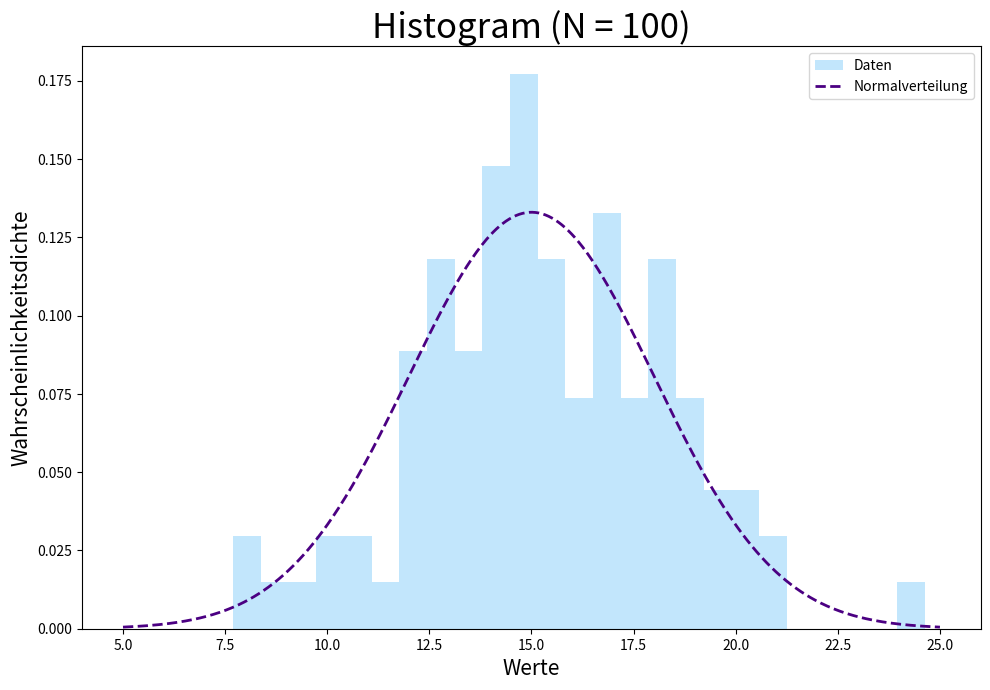
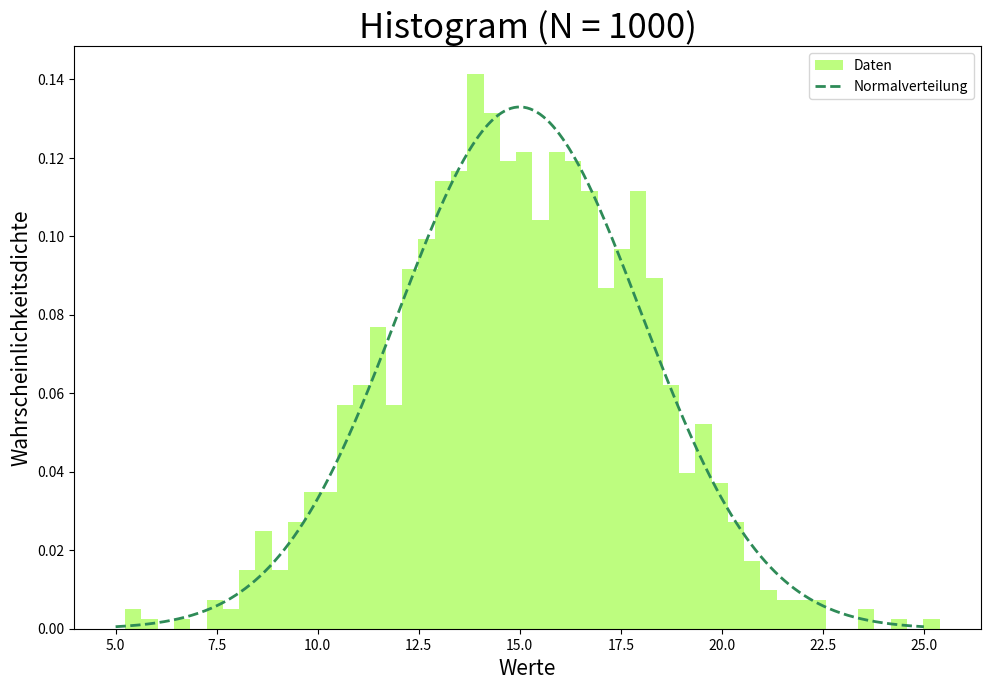
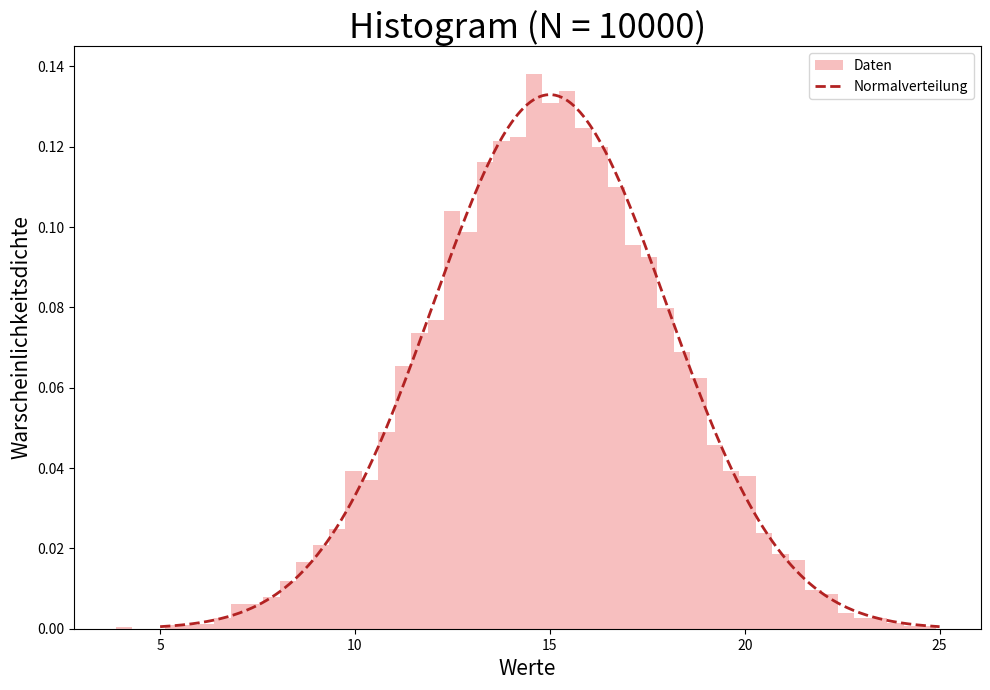
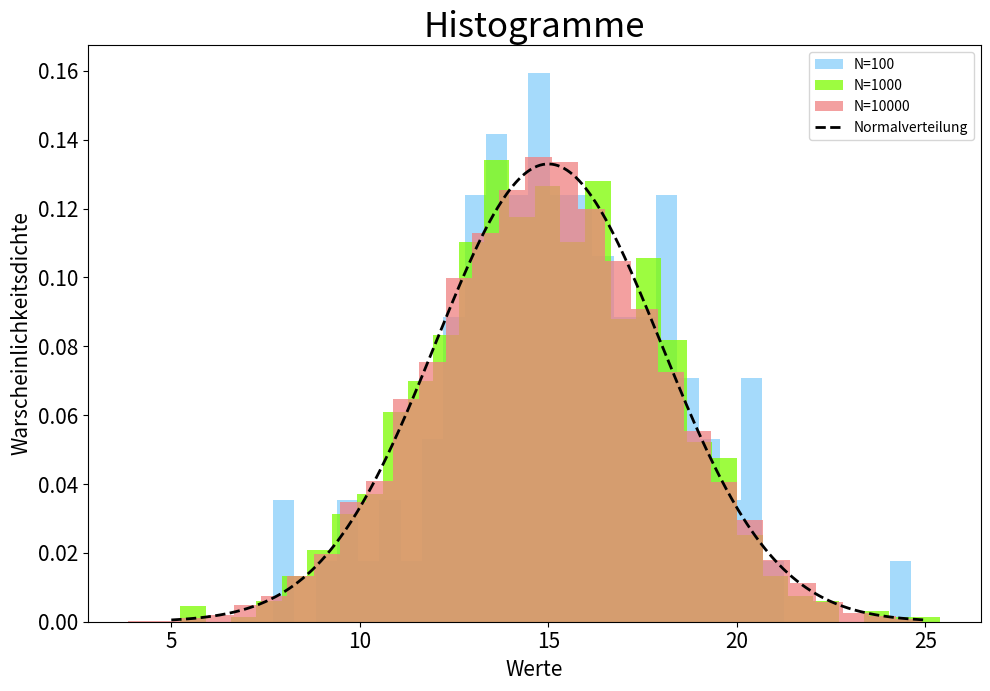

Generate these figures, in order, with matplotlib:
import numpy as np
import matplotlib.pyplot as plt
import scipy as sp

'''
Schreiben Sie eine Funktion die als Input einen String bekommt der die Summenformel eines Moleküls darstellen soll (z.B. C6H12O6),
und die Molmasse der Substanz in g/mol zurückgibt. Gehen Sie davon aus, dass die Eingabe immer dem Muster „Element1Index1Element2Index2…“ folgt.
Ein Wassermolekül würde beispielsweise als Eingabe „H2O1“ haben. Verwenden Sie das Dictionary um die Molmassen für die einzelnen Atome zu erhalten. 
Probieren Sie Ihren Code so zu gestalten, dass er Atome mit mehreren Buchstaben wie "Fe" ebenfalls erkennt und auch belibig lange Ziffern wie 123 richtig berechnet.
'''

element_data = {
    "H": 1.008,
    "He": 4.003,
    "Li": 6.941,
    "Be": 9.012,
    "B": 10.81,
    "C": 12.01,
    "N": 14.01,
    "O": 16.00,
    "F": 19.00,
    "Ne": 20.18,
    "Na": 22.99,
    "Mg": 24.31,
    "Al": 26.98,
    "Si": 28.09,
    "P": 30.97,
    "S": 32.07,
    "Cl": 35.45,
    "K": 39.10,
    "Ar": 39.95,
    "Ca": 40.08,
    "Sc": 44.96,
    "Ti": 47.87,
    "V": 50.94,
    "Cr": 52.00,
    "Mn": 54.94,
    "Fe": 55.85,
    "Ni": 58.69,
    "Co": 58.93,
    "Cu": 63.55,
    "Zn": 65.38,
    "Ga": 69.72,
    "Ge": 72.63,
    "As": 74.92,
    "Se": 78.97,
    "Br": 79.90,
    "Kr": 83.80,
    "Rb": 85.47,
    "Sr": 87.62,
    "Y": 88.91,
    "Zr": 91.22,
    "Nb": 92.91,
    "Mo": 95.94,
    "Tc": 98.00,
    "Ru": 101.1,
    "Rh": 102.9,
    "Pd": 106.4,
    "Ag": 107.9,
    "Cd": 112.4,
    "In": 114.8,
    "Sn": 118.7,
    "Sb": 121.8,
    "I": 126.9,
    "Te": 127.6,
    "Xe": 131.3,
    "Cs": 132.9,
    "Ba": 137.3,
    "La": 138.9,
    "Ce": 140.1,
    "Pr": 140.9,
    "Nd": 144.2,
    "Pm": 145.0,
    "Sm": 150.4,
    "Eu": 152.0,
    "Gd": 157.3,
    "Tb": 158.9,
    "Dy": 162.5,
    "Ho": 164.9,
    "Er": 167.3,
    "Tm": 168.9,
    "Yb": 173.0,
    "Lu": 175.0,
    "Hf": 178.5,
    "Ta": 180.9,
    "W": 183.8,
    "Re": 186.2,
    "Os": 190.2,
    "Ir": 192.2,
    "Pt": 195.1,
    "Au": 197.0,
    "Hg": 200.6,
    "Tl": 204.4,
    "Pb": 207.2,
    "Bi": 208.9,
    "Th": 232.0,
    "Pa": 231.0,
    "U": 238.0
}

def molarmass(formula):
    M = 0
    i = 0

    while i < len(formula):
        element = formula[i]
        i += 1

        if i < len(formula) and formula[i].islower() == True:
            element += formula[i]
            i += 1

        number = ""

        while i < len(formula) and formula[i].isdigit() == True:
            number += formula[i]
            i += 1

        number = int(number)

        M += element_data[element] * number

    return M

#Test der molarmass Funktion 

print(molarmass("C6H12O6"))
# print(molarmass("H2O1"))
# print(molarmass("Eu1F2"))
# print(molarmass("Na1C2O2H3"))
# print(molarmass("Fe1C10H10"))


'''
Das Sieb des Eratosthenes ist ein Algorithmus, der im antiken Griechenland entwickelt wurde, um alle Primzahlen unterhalb einer vorgegebenen Obergrenze zu ermitteln. 
Man beginnt mit der Zahl 2 und streicht alle Vielfachen von 2. Die erste Zahl, die nicht gestrichen wurde (3), ist dann eine Primzahl. 
Anschließend werden auch alle Vielfachen dieser neuen Zahl aus der Liste gestrichen, und so weiter.

Implementieren Sie das Sieb mit Hilfe von numpy arrays und berechnen Sie all Primzahlen unterhalb von 1000.
'''

numbs = np.arange(2, 1001)

def is_prime(array):
    primes = []
    primenumber_type = np.ones(len(array), dtype=bool)

    for i in range(len(array)):
        n = array[i]

        for j in range(2, n):
            if n % j == 0:
                primenumber_type[i] = False
                break

    for i in range(len(array)):
        if primenumber_type[i] == True:
           primes.append(array[i])

    primes_list = np.array(primes)

    return print(primes_list)

is_prime(numbs)

'''
Generieren Sie 3 arrays mit 100, 1000 und 10000 Werten mittels der Funktion np.random.normal mit den Parametern loc = 15 
und scale = 3. Erstellen Sie mit Hilfe von matplotlib einen für jeden array einen barplots darstellen. Jeder plot soll 
zusätzlich die Normalverteilung zeigen aus der die Werte gezogen wurden. Jeder Plot soll einen Titel mit der Anzahl an Datenpunkten 
haben und Achsen beschriftungen. Wählen Sie die Schriftgrößen so, dass die Beschriftungen auch von weiter entfernt lesbar sind. Erstellen Sie einen Plot 
in dem alle 3 Barplots sichtbar sind sowie die Normalverteilung.
'''
def normalverteilung(x, m, s):
    return np.exp(-0.5 * ((x - m) / s)**2) / (s * np.sqrt(2 * np.pi))

mu, sigma = 15, 3

array_100 = np.random.normal(mu, sigma, 100)
array_1000 = np.random.normal(mu, sigma, 1000)
array_10000 = np.random.normal(mu, sigma, 10000)

data_list = [array_100, array_1000, array_10000]
labels = [f'$N = 100$', f'$N = 1000$', f'$N = 10000$']
colors = ["lightskyblue", "lawngreen", "lightcoral"]

x_plot = np.linspace(5, 25, 500)
y_plot = normalverteilung(x_plot, mu, sigma)

plt.figure(figsize=(10, 7), dpi=300)
plt.hist(array_100, bins=25 , density=True, color=colors[0], alpha=0.5, label="Daten")
plt.plot(x_plot, y_plot, lw = 2, linestyle="--", color= "indigo" , label="Normalverteilung")
plt.ylabel("Wahrscheinlichkeitsdichte", fontsize=15)
plt.xlabel("Werte", fontsize=15)
plt.title("Histogram (N = 100)", fontsize=25)
plt.legend()

plt.tight_layout()
plt.savefig("histogramme_n100.svg", bbox_inches="tight")
plt.close()



plt.figure(figsize=(10, 7), dpi=300)
plt.hist(array_1000, bins=50, density=True, color=colors[1], alpha=0.5, label="Daten")
plt.plot(x_plot, y_plot, lw = 2, linestyle="--", color= "seagreen", label="Normalverteilung")
plt.ylabel("Wahrscheinlichkeitsdichte", fontsize=15)
plt.xlabel("Werte", fontsize=15)
plt.title("Histogram (N = 1000)", fontsize=25)
plt.legend()

plt.tight_layout()
plt.savefig("histogramme_n1000.svg", bbox_inches="tight")
plt.close()



plt.figure(figsize=(10, 7), dpi=300)
plt.hist(array_10000, bins=50, density=True, color=colors[2], alpha=0.5, label="Daten")
plt.plot(x_plot, y_plot, lw = 2, linestyle="--", color= "firebrick", label="Normalverteilung")
plt.ylabel("Warscheinlichkeitsdichte", fontsize=15)
plt.xlabel("Werte", fontsize=15)
plt.title("Histogram (N = 10000)", fontsize=25)
plt.legend()

plt.tight_layout()
plt.savefig("histogramme_n10000.svg", bbox_inches="tight")
plt.close()



plt.figure(figsize=(10, 7), dpi=300)
plt.hist(array_100, bins=30, density=True, color=colors[0], alpha=0.75, label="N=100")
plt.hist(array_1000, bins=30, density=True, color=colors[1], alpha=0.75, label="N=1000")
plt.hist(array_10000, bins=30, density=True, color=colors[2], alpha=0.75, label="N=10000")
plt.plot(x_plot, y_plot, lw = 2, linestyle="--", color= "black", label="Normalverteilung")
plt.ylabel("Warscheinlichkeitsdichte", fontsize=15)
plt.xlabel("Werte", fontsize=15)
plt.tick_params(axis="both", labelsize=15)
plt.title("Histogramme", fontsize=25)
plt.legend()

plt.tight_layout()
plt.savefig("histogramme_gesammt.svg", bbox_inches="tight")
plt.close()
